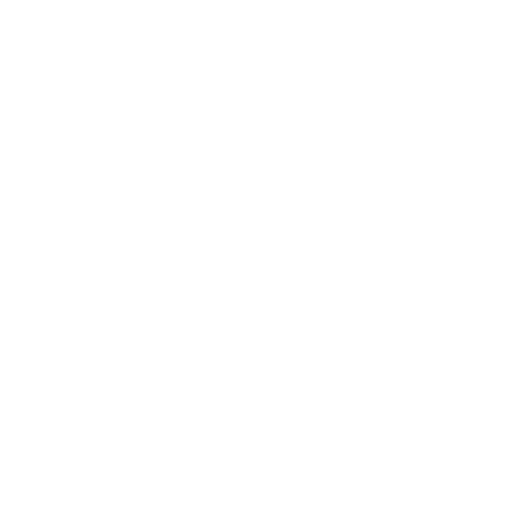
t = 0.00 s
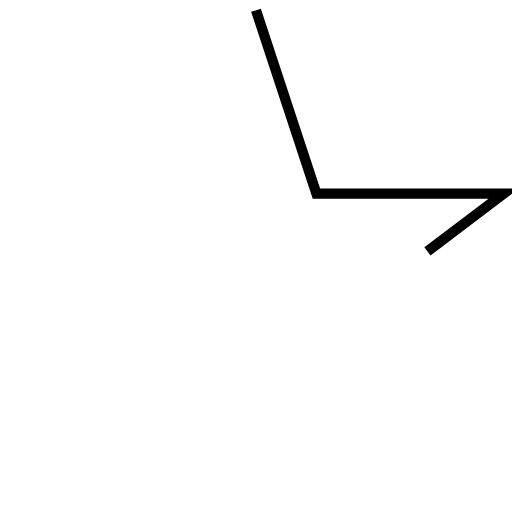
t = 1.40 s
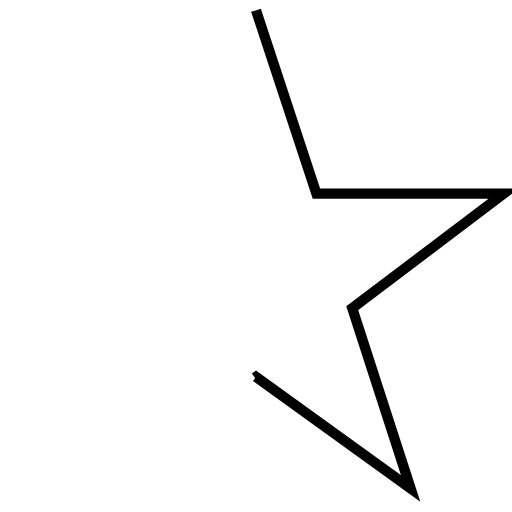
t = 2.79 s
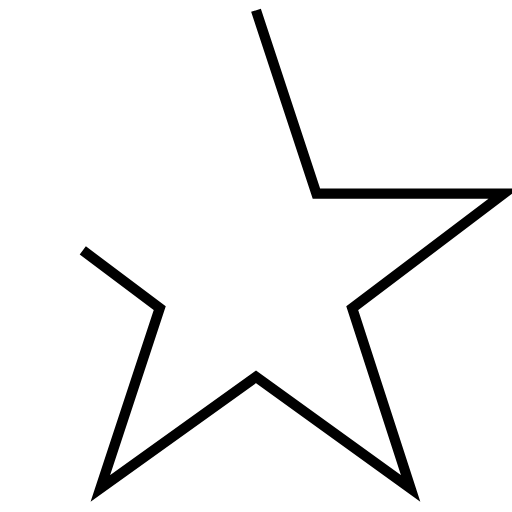
t = 4.18 s
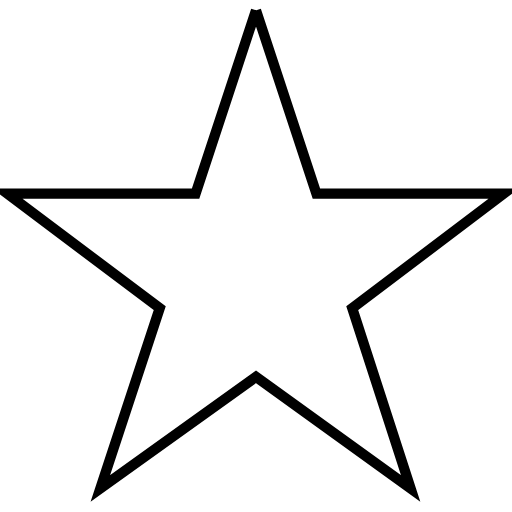
t = 5.58 s

The animated SVG that drew these frames (rendered in a browser with its animation timeline set to each time). Animation: 1 SMIL element (animate=1); one cycle of 5.58 s.

<?xml version='1.0' encoding='utf-8'?>
<svg viewBox="0.0 -6.0 50.0 50.0" version="1.1" xmlns="http://www.w3.org/2000/svg"><rect x="-1000" y="-1000" width="2000" height="2000" stroke="white" fill="white" /><g style="fill:none;stroke:#000000;stroke-width:1"><path d="M 25.0 -43.0 L 30.9 -25.1 L 49.2 -25.1 L 34.4 -13.9 L 40.1 3.7 L 25.0 -7.2 L 9.8 3.7 L 15.6 -13.9 L 0.7 -25.1 L 19.1 -25.1 Z" transform="translate(0.0 38.0)" stroke-dasharray="185.95318161640554" stroke-dashoffset="185.95318161640554"><animate attributeName="stroke-dashoffset" from="185.95318161640554" to="0" dur="5.578595448492166s" begin="0s" fill="freeze" /></path></g></svg>
